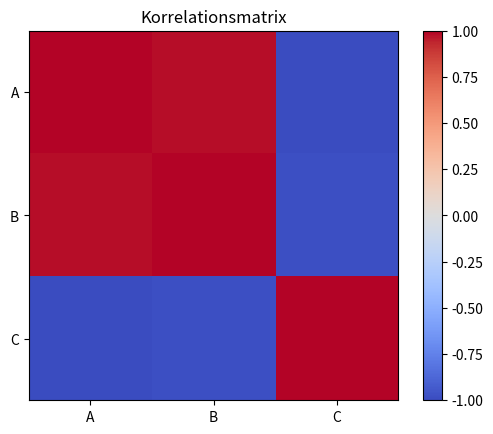

Write the Python code that produced this figure.
import pandas as pd
import numpy as np
import matplotlib.pyplot as plt

# Beispiel-DataFrame
data = {'A': [1, 2, 3], 'B': [2, 4, 5], 'C': [3, 2, 1]}
df = pd.DataFrame(data)

# Korrelationsmatrix berechnen
corr_matrix = df.corr()
print(corr_matrix)
# Heatmap mit matplotlib erstellen
plt.imshow(corr_matrix, cmap='coolwarm', interpolation='none')
plt.colorbar()
plt.xticks(ticks=range(len(corr_matrix.columns)), labels=corr_matrix.columns)
plt.yticks(ticks=range(len(corr_matrix.columns)), labels=corr_matrix.columns)
plt.title('Korrelationsmatrix')
plt.show()